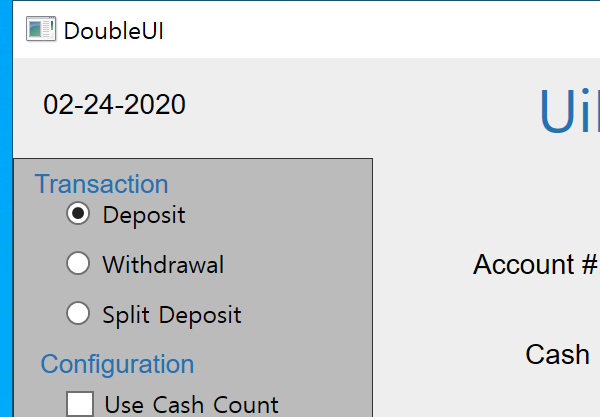
Task: Double UI Cash Consumer
Workflow: Process

Step 1: Attach Window 'DoubleUI.exe  DoubleUI' on the element in window 'DoubleUI' (doubleui.exe)

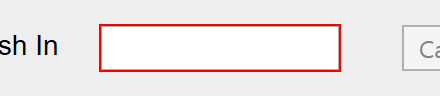
Step 2: type "[in_TransactionItem.SpecificContent("Cash").ToString]" into 'cashintb'

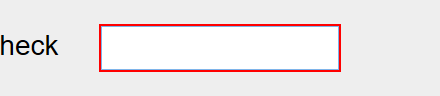
Step 3: type "[in_TransactionItem.SpecificContent("CheckOnUs").ToString]" into 'onustb'

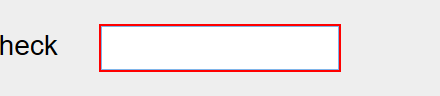
Step 4: type "[in_TransactionItem.SpecificContent("CheckNotOnUs").ToString]" into 'notonustb'

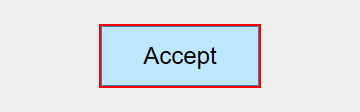
Step 5: click on the push button 'Accept'

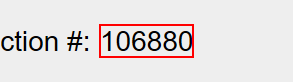
Step 6: get-text from 'transnrlabel'